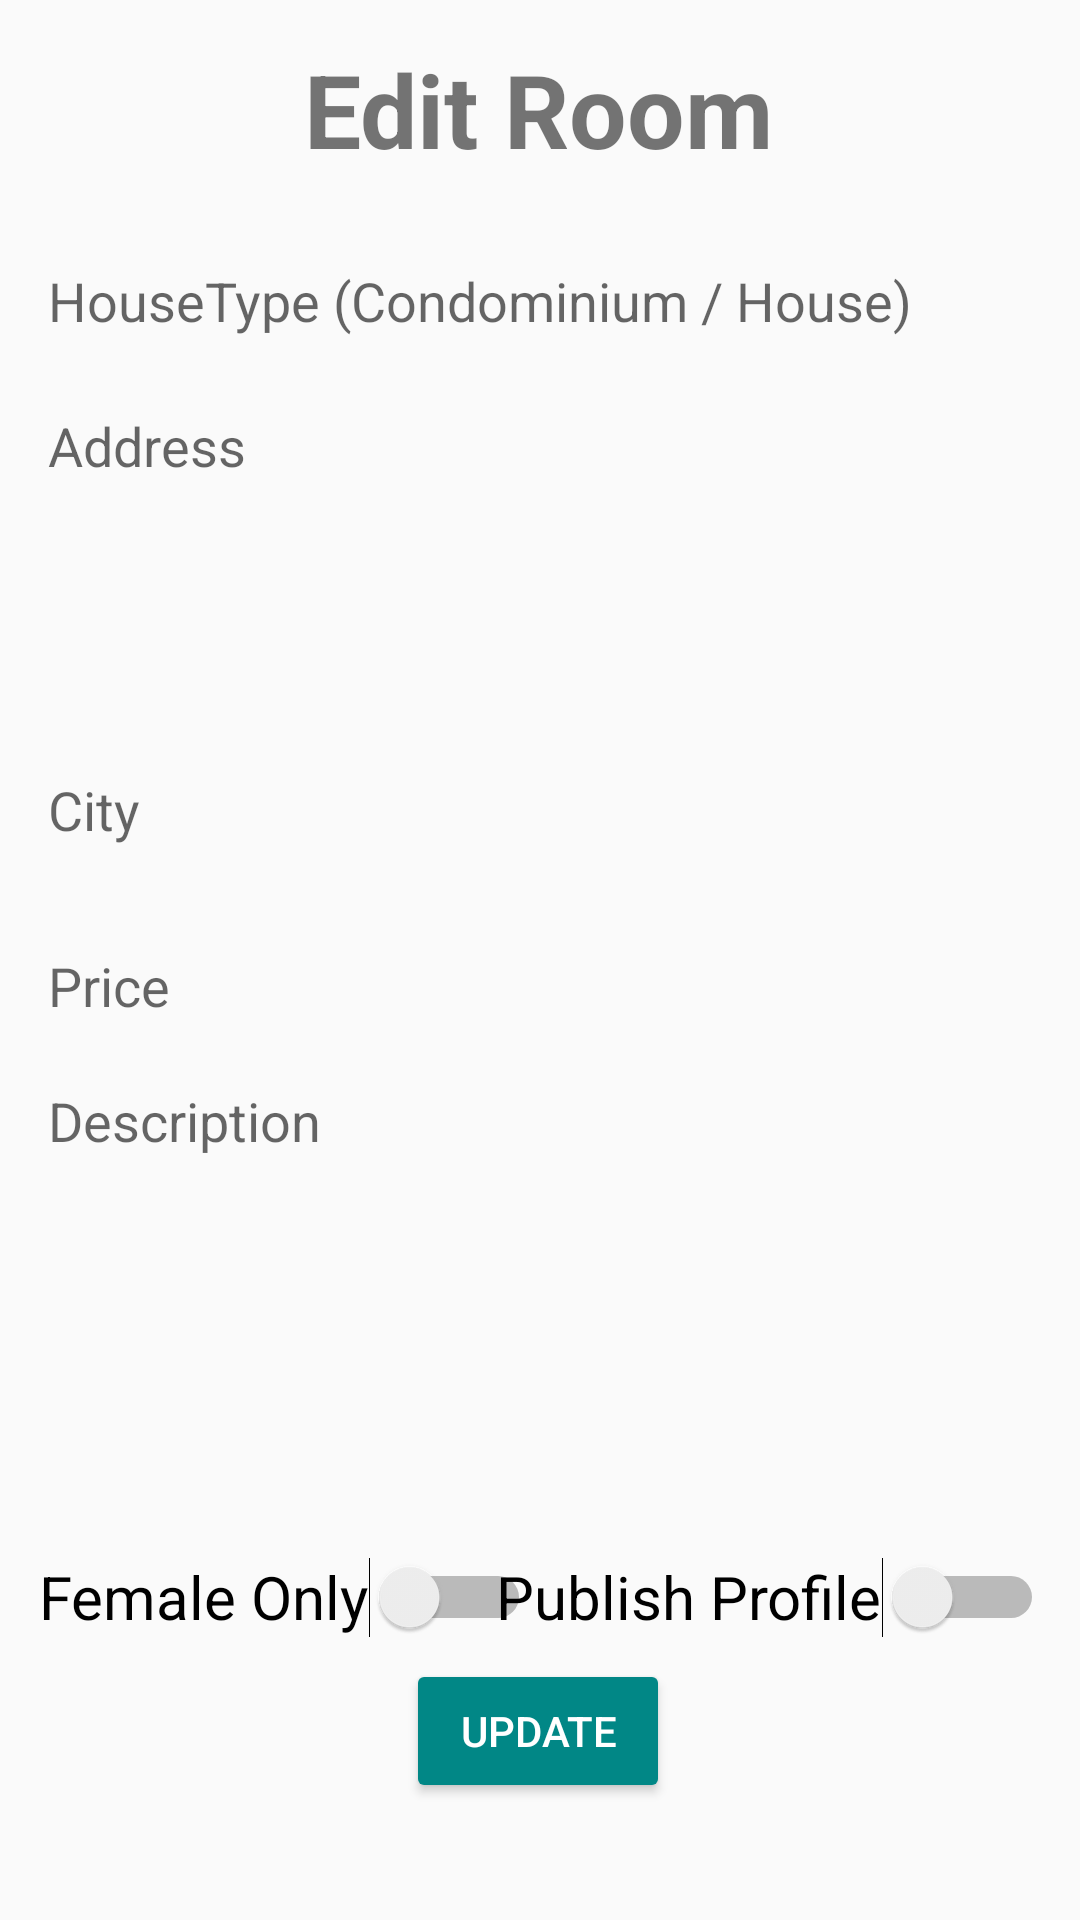

Produce the Android XML layout that renders to this screen, including the resource entries it uses.
<!-- AndroidManifest.xml: application theme Theme.HousemateFinder -->
<!-- res/layout/activity_edit_room.xml -->
<?xml version="1.0" encoding="utf-8"?>
<androidx.constraintlayout.widget.ConstraintLayout xmlns:android="http://schemas.android.com/apk/res/android"
    xmlns:app="http://schemas.android.com/apk/res-auto"
    xmlns:tools="http://schemas.android.com/tools"
    android:layout_width="match_parent"
    android:layout_height="match_parent"
    tools:context=".housematefinder.EditRoom">

    <EditText
        android:id="@+id/editDescription"
        android:layout_width="0dp"
        android:layout_height="150dp"
        android:layout_marginStart="16dp"
        android:layout_marginEnd="16dp"
        android:autofillHints=""
        android:background="@drawable/border"
        android:ems="10"
        android:gravity="top"
        android:hint="Description"
        android:inputType="text|textMultiLine"
        android:minHeight="48dp"
        app:layout_constraintBottom_toBottomOf="parent"
        app:layout_constraintEnd_toEndOf="parent"
        app:layout_constraintHorizontal_bias="0.0"
        app:layout_constraintStart_toStartOf="parent"
        app:layout_constraintTop_toBottomOf="@+id/editPrice"
        app:layout_constraintVertical_bias="0.063" />

    <EditText
        android:id="@+id/editAddress"
        android:layout_width="0dp"
        android:layout_height="100dp"
        android:layout_marginStart="16dp"
        android:layout_marginTop="12dp"
        android:layout_marginEnd="16dp"
        android:autofillHints=""
        android:background="@drawable/border"
        android:ems="10"
        android:gravity="top"
        android:hint="Address"
        android:inputType="text|textMultiLine"
        android:minHeight="48dp"
        app:layout_constraintEnd_toEndOf="parent"
        app:layout_constraintHorizontal_bias="0.0"
        app:layout_constraintStart_toStartOf="parent"
        app:layout_constraintTop_toBottomOf="@+id/editType" />

    <Button
        android:id="@+id/btnUpdateRoom"
        android:layout_width="wrap_content"
        android:layout_height="wrap_content"
        android:backgroundTint="@color/teal_700"
        android:text="Update"
        android:textColor="@color/white"
        app:layout_constraintBottom_toBottomOf="parent"
        app:layout_constraintEnd_toEndOf="parent"
        app:layout_constraintHorizontal_bias="0.498"
        app:layout_constraintStart_toStartOf="parent"
        app:layout_constraintTop_toBottomOf="@+id/editDescription"
        app:layout_constraintVertical_bias="0.515" />

    <EditText
        android:id="@+id/editCity"
        android:layout_width="0dp"
        android:layout_height="wrap_content"
        android:layout_marginStart="16dp"
        android:layout_marginEnd="16dp"
        android:background="@drawable/border"
        android:ems="10"
        android:hint="City"
        android:inputType="textPersonName"
        android:minHeight="48dp"
        app:layout_constraintBottom_toBottomOf="parent"
        app:layout_constraintEnd_toEndOf="parent"
        app:layout_constraintHorizontal_bias="0.0"
        app:layout_constraintStart_toStartOf="parent"
        app:layout_constraintTop_toBottomOf="@+id/editAddress"
        app:layout_constraintVertical_bias="0.027" />

    <EditText
        android:id="@+id/editType"
        android:layout_width="0dp"
        android:layout_height="wrap_content"
        android:layout_marginStart="16dp"
        android:layout_marginTop="8dp"
        android:layout_marginEnd="16dp"
        android:background="@drawable/border"
        android:ems="10"
        android:hint="HouseType (Condominium / House)"
        android:inputType="textPersonName"
        android:minHeight="48dp"
        app:layout_constraintBottom_toBottomOf="parent"
        app:layout_constraintEnd_toEndOf="parent"
        app:layout_constraintHorizontal_bias="0.0"
        app:layout_constraintStart_toStartOf="parent"
        app:layout_constraintTop_toBottomOf="@+id/textView7"
        app:layout_constraintVertical_bias="0.018" />

    <EditText
        android:id="@+id/editPrice"
        android:layout_width="0dp"
        android:layout_height="wrap_content"
        android:layout_marginStart="16dp"
        android:layout_marginEnd="16dp"
        android:background="@drawable/border"
        android:ems="10"
        android:hint="Price"
        android:inputType="phone"
        android:minHeight="48dp"
        app:layout_constraintBottom_toBottomOf="parent"
        app:layout_constraintEnd_toEndOf="parent"
        app:layout_constraintHorizontal_bias="1.0"
        app:layout_constraintStart_toStartOf="parent"
        app:layout_constraintTop_toBottomOf="@+id/editCity"
        app:layout_constraintVertical_bias="0.036" />

    <TextView
        android:id="@+id/textView7"
        android:layout_width="wrap_content"
        android:layout_height="wrap_content"
        android:text="Edit Room"
        android:textSize="34sp"
        android:textStyle="bold"
        app:layout_constraintBottom_toBottomOf="parent"
        app:layout_constraintEnd_toEndOf="parent"
        app:layout_constraintHorizontal_bias="0.498"
        app:layout_constraintStart_toStartOf="parent"
        app:layout_constraintTop_toTopOf="parent"
        app:layout_constraintVertical_bias="0.023" />

    <Switch
        android:id="@+id/switchRoomStatus"
        android:layout_width="wrap_content"
        android:layout_height="wrap_content"
        android:minHeight="48dp"
        android:text="Publish Profile"
        android:textSize="20sp"
        app:layout_constraintBottom_toTopOf="@+id/btnUpdateRoom"
        app:layout_constraintEnd_toEndOf="parent"
        app:layout_constraintHorizontal_bias="0.932"
        app:layout_constraintStart_toStartOf="parent"
        app:layout_constraintTop_toBottomOf="@+id/editDescription"
        app:layout_constraintVertical_bias="0.49" />

    <Switch
        android:id="@+id/switchGender"
        android:layout_width="wrap_content"
        android:layout_height="wrap_content"
        android:minHeight="48dp"
        android:text="Female Only"
        android:textSize="20sp"
        app:layout_constraintBottom_toTopOf="@+id/btnUpdateRoom"
        app:layout_constraintEnd_toEndOf="parent"
        app:layout_constraintHorizontal_bias="0.067"
        app:layout_constraintStart_toStartOf="parent"
        app:layout_constraintTop_toBottomOf="@+id/editDescription"
        app:layout_constraintVertical_bias="0.49" />

</androidx.constraintlayout.widget.ConstraintLayout>
<!-- resources referenced by this layout -->
<resources>
  <style name="Theme.HousemateFinder" parent="Theme.AppCompat.Light.NoActionBar">
          
          <item name="colorPrimary">@color/purple_500</item>
          <item name="colorPrimaryVariant">@color/purple_700</item>
          <item name="colorOnPrimary">@color/white</item>
          
          <item name="colorSecondary">@color/teal_200</item>
          <item name="colorSecondaryVariant">@color/teal_700</item>
          <item name="colorOnSecondary">@color/black</item>
          
          <item name="android:statusBarColor" tools:targetApi="l">?attr/colorPrimaryVariant</item>
          
      </style>
  <!-- not gathered from this repository: default colours our renderer supplied (Android Studio template values) -->
  <color name="purple_500">#FF6200EE</color>
  <color name="purple_700">#FF3700B3</color>
  <color name="teal_200">#FF03DAC5</color>
  <color name="teal_700">#FF018786</color>
  <color name="black">#FF000000</color>
  <color name="white">#FFFFFFFF</color>
</resources>
